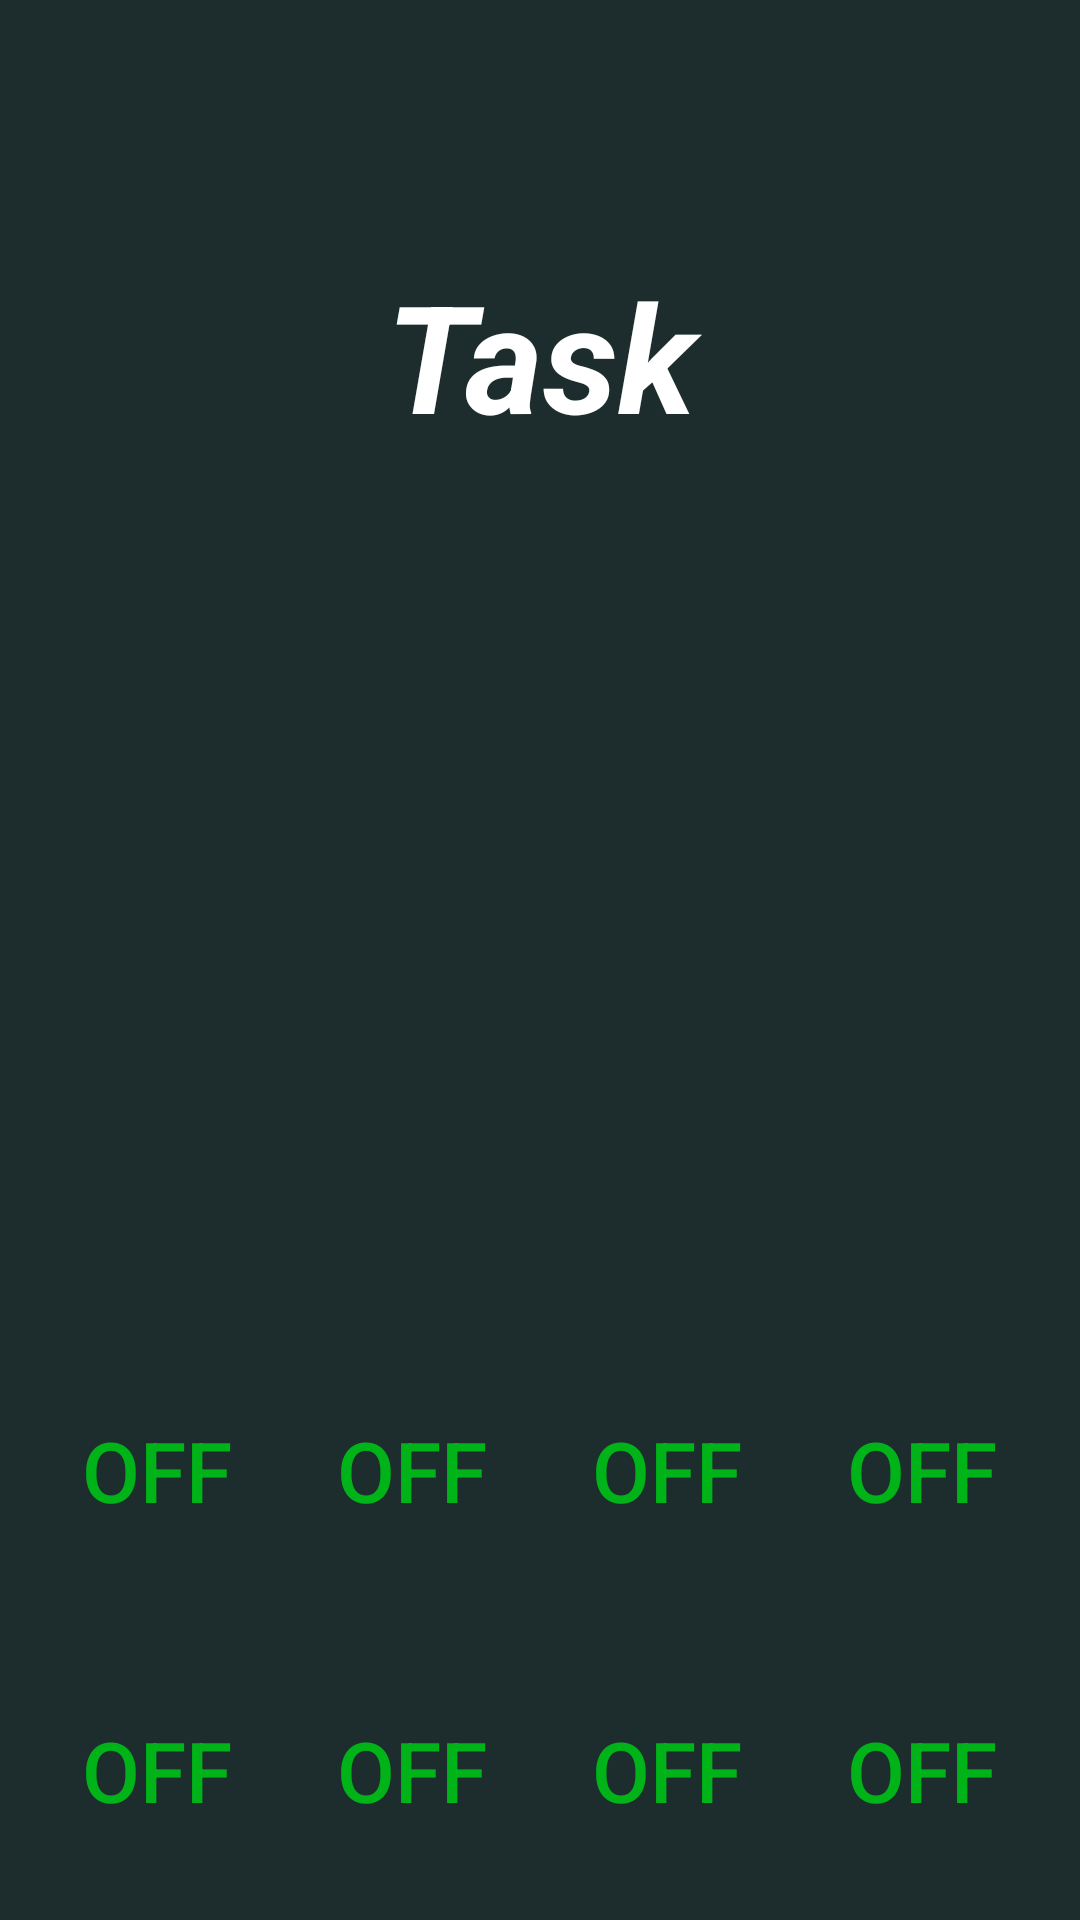

Here is an Android app screen rendered from its layout file. Give the layout XML and the strings, colors and styles it references.
<!-- AndroidManifest.xml: application theme Theme.ShovkanLab1 -->
<!-- res/layout/activity_splash.xml -->
<?xml version="1.0" encoding="utf-8"?>
<LinearLayout xmlns:android="http://schemas.android.com/apk/res/android"
    xmlns:app="http://schemas.android.com/apk/res-auto"
    xmlns:tools="http://schemas.android.com/tools"
    android:layout_width="match_parent"
    android:layout_height="match_parent"
    tools:context=".activities.SplashActivity"
    android:background="@color/black_500"
    android:orientation="vertical">

    <LinearLayout
        android:layout_width="match_parent"
        android:layout_height="wrap_content"
        android:orientation="vertical"
        android:layout_gravity="center"
        android:layout_weight="1">

        <TextView
            android:id="@+id/textViewTaskTitle"
            android:layout_width="match_parent"
            android:layout_height="wrap_content"
            android:layout_weight="1"
            android:gravity="center"
            android:text="@string/textViewTaskTitle"
            android:textColor="@color/white"
            android:textSize="50sp"
            android:textStyle="bold|italic"
            android:visibility="visible" />

        <TextView
            android:id="@+id/textViewTask"
            android:layout_width="match_parent"
            android:layout_height="wrap_content"
            android:layout_weight="1"
            android:textColor="@color/white"
            android:visibility="visible"
            android:textSize="24sp"
            android:textStyle="bold"
            android:gravity="center_horizontal"/>

    </LinearLayout>

    <LinearLayout
    android:layout_width="match_parent"
    android:layout_height="wrap_content"
    android:orientation="horizontal"
    android:layout_gravity="center">

        <ToggleButton
            android:id="@+id/toggleButtonOne"
            android:layout_width="80dp"
            android:layout_height="80dp"
            android:layout_marginLeft="20dp"
            android:layout_marginTop="10dp"
            android:layout_marginRight="10dp"
            android:layout_marginBottom="10dp"
            android:layout_weight="1"
            android:background="@drawable/button_selector"
            android:textColor="@color/green_700"
            android:textSize="28sp"/>

        <ToggleButton
            android:id="@+id/toggleButtonTwo"
            android:layout_width="80dp"
            android:layout_height="80dp"
            android:background="@drawable/button_selector"
            android:textSize="28sp"
            android:layout_margin="10dp"
            android:layout_weight="1"
            android:textColor="@color/green_700"/>

        <ToggleButton
            android:id="@+id/toggleButtonThree"
            android:layout_width="80dp"
            android:layout_height="80dp"
            android:background="@drawable/button_selector"
            android:textSize="28sp"
            android:layout_margin="10dp"
            android:layout_weight="1"
            android:textColor="@color/green_700" />

        <ToggleButton
            android:id="@+id/toggleButtonFour"
            android:layout_width="80dp"
            android:layout_height="80dp"
            android:background="@drawable/button_selector"
            android:textSize="28sp"
            android:layout_marginLeft="10dp"
            android:layout_marginTop="10dp"
            android:layout_marginRight="20dp"
            android:layout_marginBottom="10dp"
            android:layout_weight="1"
            android:textColor="@color/green_700"/>

    </LinearLayout>

    <LinearLayout
        android:layout_width="match_parent"
        android:layout_height="wrap_content"
        android:orientation="horizontal"
        android:layout_gravity="center">

        <ToggleButton
            android:id="@+id/toggleButtonFive"
            android:layout_width="80dp"
            android:layout_height="80dp"
            android:layout_marginLeft="20dp"
            android:layout_marginTop="10dp"
            android:layout_marginRight="10dp"
            android:layout_marginBottom="10dp"
            android:layout_weight="1"
            android:background="@drawable/button_selector"
            android:textColor="@color/green_700"
            android:textSize="28sp"/>

        <ToggleButton
            android:id="@+id/toggleButtoSix"
            android:layout_width="80dp"
            android:layout_height="80dp"
            android:background="@drawable/button_selector"
            android:textSize="28sp"
            android:layout_margin="10dp"
            android:layout_weight="1"
            android:textColor="@color/green_700"/>

        <ToggleButton
            android:id="@+id/toggleButtonSeven"
            android:layout_width="80dp"
            android:layout_height="80dp"
            android:background="@drawable/button_selector"
            android:textSize="28sp"
            android:layout_margin="10dp"
            android:layout_weight="1"
            android:textColor="@color/green_700" />

        <ToggleButton
            android:id="@+id/toggleButtonEight"
            android:layout_width="80dp"
            android:layout_height="80dp"
            android:background="@drawable/button_selector"
            android:textSize="28sp"
            android:layout_marginLeft="10dp"
            android:layout_marginTop="10dp"
            android:layout_marginRight="20dp"
            android:layout_marginBottom="10dp"
            android:layout_weight="1"
            android:textColor="@color/green_700"/>

    </LinearLayout>
</LinearLayout>
<!-- resources referenced by this layout -->
<resources>
  <color name="black_500">#1D2C2C</color>
  <color name="green_700">#00B318</color>
  <color name="white">#FFFFFFFF</color>
  <!-- drawable button_selector (drawable) -->
  <?xml version="1.0" encoding="utf-8"?>
  <selector
      xmlns:android="http://schemas.android.com/apk/res/android">
      <item
          android:drawable="@drawable/button_pressed"
          android:state_pressed="true">
      </item>
      <item
          android:drawable="@drawable/button_checked"
          android:state_checked="true">
      </item>
      <item
          android:drawable="@drawable/button">
      </item>
  </selector>
  <string name="textViewTaskTitle">Task</string>
  <style name="Theme.ShovkanLab1" parent="Theme.MaterialComponents.DayNight.DarkActionBar">
          
          <item name="colorPrimary">@color/green_200</item>
          <item name="colorPrimaryVariant">@color/green_700</item>
          <item name="colorOnPrimary">@color/black_200</item>
          
          <item name="colorSecondary">@color/green_200</item>
          <item name="colorSecondaryVariant">@color/green_200</item>
          <item name="colorOnSecondary">@color/black_200</item>
          
          <item name="android:statusBarColor" tools:targetApi="l">?attr/colorPrimaryVariant</item>
          
      </style>
  <!-- drawable button_pressed (drawable) -->
  <?xml version="1.0" encoding="utf-8"?>
  <shape
      xmlns:android="http://schemas.android.com/apk/res/android"
      android:shape="rectangle">
      <solid
          android:color="@color/light_blue_600">
      </solid>
  </shape>
  <!-- drawable button_checked (drawable) -->
  <?xml version="1.0" encoding="utf-8"?>
  <shape
      xmlns:android="http://schemas.android.com/apk/res/android"
      android:shape="rectangle">
      <solid
          android:color="@color/light_blue_200">
      </solid>
  </shape>
  <color name="green_200">#9CFC86</color>
  <color name="black_200">#000000</color>
  <color name="light_blue_600">#FF039BE5</color>
  <color name="light_blue_200">#FF81D4FA</color>
</resources>
